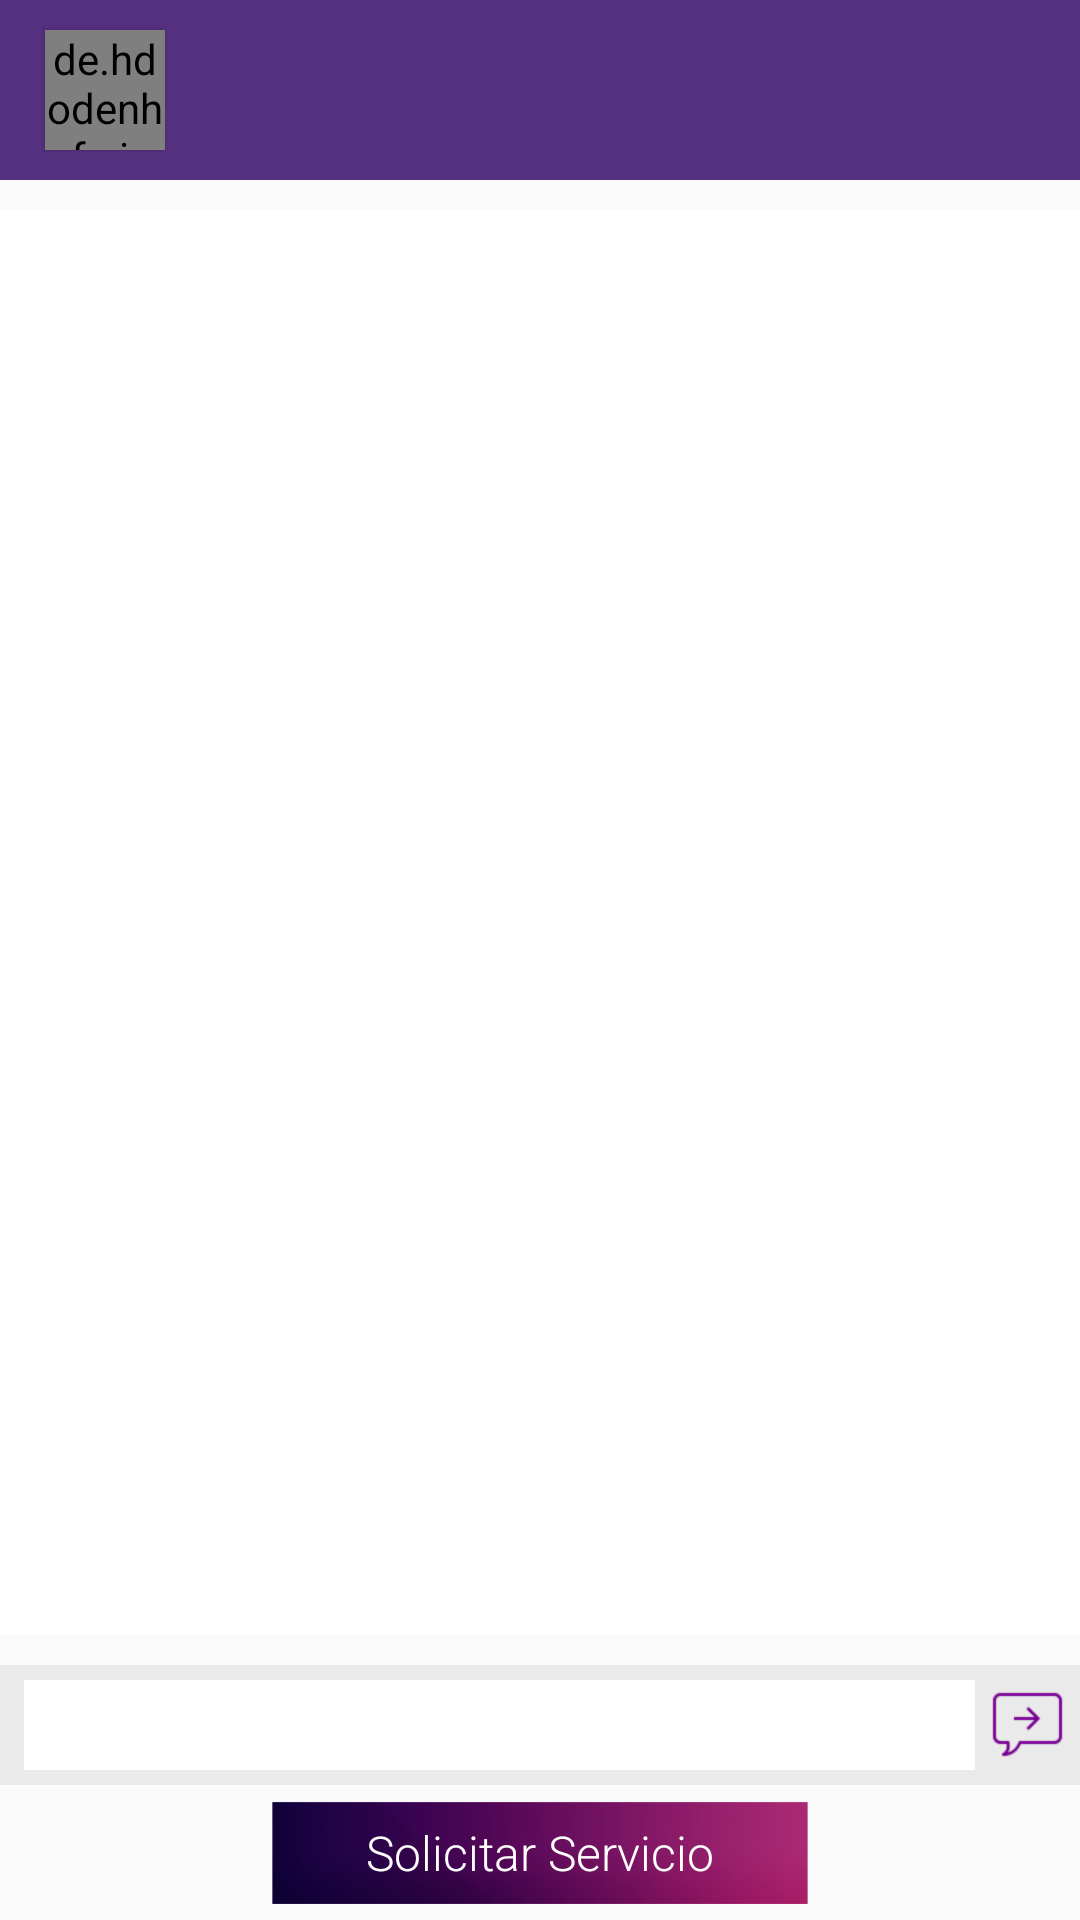

Produce the Android XML layout that renders to this screen, including the resource entries it uses.
<!-- AndroidManifest.xml: activity theme AppTheme.NoActionBar -->
<!-- res/layout/activity_mensajes.xml -->
<?xml version="1.0" encoding="utf-8"?>
<RelativeLayout xmlns:android="http://schemas.android.com/apk/res/android"
    android:layout_width="match_parent"
    android:layout_height="match_parent"
    xmlns:tools="http://schemas.android.com/tools"
    xmlns:app="http://schemas.android.com/apk/res-auto"
    >

            <LinearLayout
                android:layout_width="match_parent"
                android:layout_height="wrap_content"
                android:background="@color/colorActioBarChat"
                android:id="@+id/ll_action_bar"
                >
                <ImageButton
                    android:id="@+id/ibtn_arrow_back"
                    android:layout_width="wrap_content"
                    android:layout_height="wrap_content"
                    android:src="@drawable/ic_arrow_back"
                    android:layout_gravity="center_vertical"
                    android:layout_marginLeft="10dp"
                    android:background="@color/transparent"/>

                <de.hdodenhof.circleimageview.CircleImageView
                    android:id="@+id/ivProfile"
                    android:layout_width="40dp"
                    android:layout_height="40dp"
                    android:layout_centerHorizontal="true"
                    android:elevation="1dp"
                    app:civ_border_color="@color/white"
                    app:civ_border_width="1dp"
                    app:civ_border_overlay="true"
                    android:layout_marginTop="10dp"
                    android:layout_marginBottom="10dp"
                    android:layout_marginLeft="5dp"
                    />
                <LinearLayout
                    android:layout_width="wrap_content"
                    android:layout_height="wrap_content"
                    android:layout_gravity="center_vertical"
                    android:orientation="vertical">
                    <TextView
                        android:id="@+id/tv_nombre_profesional"
                        android:layout_width="wrap_content"
                        android:layout_height="wrap_content"
                        android:text=""
                        android:textColor="@color/white"
                        android:layout_marginLeft="10dp"
                        android:textSize="16sp"/>
                    <TextView
                        android:id="@+id/tv_estado_profesional"
                        android:layout_width="wrap_content"
                        android:layout_height="wrap_content"
                        android:text=""
                        android:textColor="@color/white"
                        android:layout_marginLeft="10dp"
                        android:layout_marginTop="-3dp"
                        android:textSize="10sp"/>
                </LinearLayout>
            </LinearLayout>
            <RelativeLayout
                android:layout_width="match_parent"
                android:layout_height="wrap_content"
                android:layout_below="@+id/ll_action_bar"
                android:layout_above="@+id/ll_enviar_mensaje"
                android:layout_marginBottom="10dp"
                android:layout_marginTop="10dp">
                <android.support.v7.widget.RecyclerView
                    android:id="@+id/rv_Mensajes"
                    android:layout_width="match_parent"
                    android:layout_height="match_parent"
                    tools:listitem="@layout/card_view_mensajes"
                    android:background="@color/white"
                    >
                </android.support.v7.widget.RecyclerView>
            </RelativeLayout>
            <LinearLayout
                android:layout_width="match_parent"
                android:layout_height="wrap_content"
                android:id="@+id/ll_enviar_mensaje"
                android:background="@color/colorGrisChat"
                android:orientation="horizontal"
                android:layout_above="@+id/ll_solicitar_servicio"
                >
                <LinearLayout
                    android:layout_width="0dp"
                    android:layout_height="wrap_content"
                    android:background="@color/white"
                    android:layout_marginTop="5dp"
                    android:layout_marginBottom="5dp"
                    android:layout_marginLeft="8dp"
                    android:layout_marginRight="5dp"
                    android:layout_weight="0.8"
                    >
                    <EditText
                        android:id="@+id/et_ingreseMensaje"
                        android:layout_width="match_parent"
                        android:layout_height="30dp"
                        android:background="@color/transparent"
                        android:textSize="12dp"
                        android:layout_gravity="center_vertical"
                        android:layout_marginLeft="5dp"
                        />
                </LinearLayout>

                <ImageButton
                    android:layout_width="wrap_content"
                    android:layout_height="wrap_content"
                    android:id="@+id/btn_Send"
                    android:text="@string/btnEnviarMensaje"
                    android:src="@drawable/ic_send_message"
                    android:background="@color/transparent"
                    android:layout_gravity="center_vertical"
                    android:layout_marginRight="5dp"
                    />

            </LinearLayout>

            <LinearLayout
                android:layout_width="match_parent"
                android:layout_height="wrap_content"
                android:orientation="vertical"
                android:layout_marginTop="5dp"
                android:layout_marginBottom="5dp"
                android:id="@+id/ll_solicitar_servicio"
                android:layout_alignParentBottom="true">
                <Button
                    android:id="@+id/btn_SolicitarServicio"
                    android:background="@drawable/ripple"
                    android:textColor="@color/white"
                    android:layout_width="180dp"
                    android:layout_height="35dp"
                    android:text="Solicitar Servicio"
                    android:textAllCaps="false"
                    android:fontFamily="sans-serif-light"
                    android:textSize="16dp"
                    android:layout_gravity="center_horizontal"
                    />
            </LinearLayout>


    <ProgressBar
        android:id="@+id/progressbar_Mensaje"
        android:layout_width="wrap_content"
        android:layout_height="wrap_content"
        android:layout_centerInParent="true"
        android:visibility="gone" />

</RelativeLayout>
<!-- res/layout/card_view_mensajes.xml (included above) -->
<?xml version="1.0" encoding="utf-8"?>
<RelativeLayout xmlns:android="http://schemas.android.com/apk/res/android"
    xmlns:card_view="http://schemas.android.com/apk/res-auto"
    android:layout_width="wrap_content"
    android:layout_height="wrap_content"
    xmlns:app="http://schemas.android.com/tools">
    <android.support.v7.widget.CardView
        android:id="@+id/cv_Mensajes"
        android:layout_width="wrap_content"
        android:layout_height="wrap_content"
        card_view:cardBackgroundColor="@android:color/transparent"
        card_view:cardElevation="0dp">
        <LinearLayout
            android:layout_width="wrap_content"
            android:layout_height="wrap_content"
            android:id="@+id/ll_item_mensaje"
            >
            <de.hdodenhof.circleimageview.CircleImageView
                android:id="@+id/ivProfile"
                android:layout_width="40dp"
                android:layout_height="40dp"
                android:src="@drawable/girl_face"
                android:layout_centerHorizontal="true"
                android:elevation="1dp"
                app:civ_border_color="@color/white"
                app:civ_border_width="1dp"
                app:civ_border_overlay="true"
                android:layout_marginTop="10dp"
                android:layout_marginBottom="10dp"
                android:layout_marginLeft="5dp"
                />
            <LinearLayout
                android:id="@+id/ll_MensajeRecibido"
                android:layout_width="100pt"
                android:layout_height="wrap_content"
                android:layout_marginLeft="10dp"
                android:layout_marginRight="10dp"
                android:layout_marginTop="10dp"
                android:background="@drawable/out_mensaje"
                android:orientation="vertical">
                <TextView
                    android:id="@+id/tv_HoraMensaje"
                    android:layout_width="wrap_content"
                    android:layout_height="wrap_content"
                    android:layout_marginLeft="20dp"
                    android:layout_marginRight="20dp"
                    android:layout_marginBottom="5dp"
                    android:layout_marginTop="10dp"
                    android:text="Pablo 12:00 am"
                    android:textColor="@color/white"
                    android:fontFamily="sans-serif-light"
                    android:textSize="10dp"/>

                <TextView
                    android:id="@+id/tv_Mensaje"
                    android:layout_width="wrap_content"
                    android:layout_height="wrap_content"
                    android:layout_marginLeft="20dp"
                    android:layout_marginRight="20dp"
                    android:layout_marginBottom="20dp"
                    android:text="Prueba de Mensaje de Salida mas largo que lo normal que sobrepasa la pantalla"
                    android:maxWidth="250sp"
                    android:textColor="@color/white"
                    android:textSize="12dp"
                    android:fontFamily="sans-serif-light"/>
            </LinearLayout>

            <TextView
                android:id="@+id/tv_initial_letter"
                android:layout_width="40dp"
                android:layout_height="40dp"
                android:text="P"
                android:background="@drawable/circle_mensaje"
                android:gravity="center"
                style="@style/TextAppearance.AppCompat.Large"
                android:textColor="@color/white"
                android:textStyle="bold"
                android:layout_marginTop="10dp"
                android:layout_marginBottom="10dp"
                android:layout_marginRight="5dp"/>
        </LinearLayout>
    </android.support.v7.widget.CardView>
</RelativeLayout>
<!-- resources referenced by this layout -->
<resources>
  <color name="colorActioBarChat">#55307e</color>
  <color name="colorGrisChat">#EAEAEA</color>
  <color name="transparent">#00FFFFFF</color>
  <color name="white">#FFFFFF</color>
  <!-- drawable circle_mensaje (drawable) -->
  <shape xmlns:android="http://schemas.android.com/apk/res/android"
      android:shape="oval" >
      <solid android:color="@color/colorMensajeChat"/>
  </shape>
  <!-- drawable girl_face: png bitmap (drawable-hdpi, 101360 bytes) -->
  <!-- drawable ic_send_message: png bitmap (drawable-hdpi, 1010 bytes) -->
  <!-- drawable out_mensaje: png bitmap (drawable-xxhdpi, 1228 bytes) -->
  <!-- drawable ripple (drawable) -->
  <?xml version="1.0" encoding="utf-8"?>
  <ripple xmlns:android="http://schemas.android.com/apk/res/android"
      android:color="@color/colorAccent">
      <item android:drawable="@drawable/background_boton">
      </item>
  </ripple>
  <string name="btnEnviarMensaje">Enviar Mensaje</string>
  <style name="AppTheme.NoActionBar">
          <item name="windowActionBar">false</item>
          <item name="windowNoTitle">true</item>
      </style>
  <color name="colorMensajeChat">#760090</color>
  <color name="colorAccent">#902465</color>
  <!-- drawable background_boton: png bitmap (drawable, 28286 bytes) -->
</resources>
